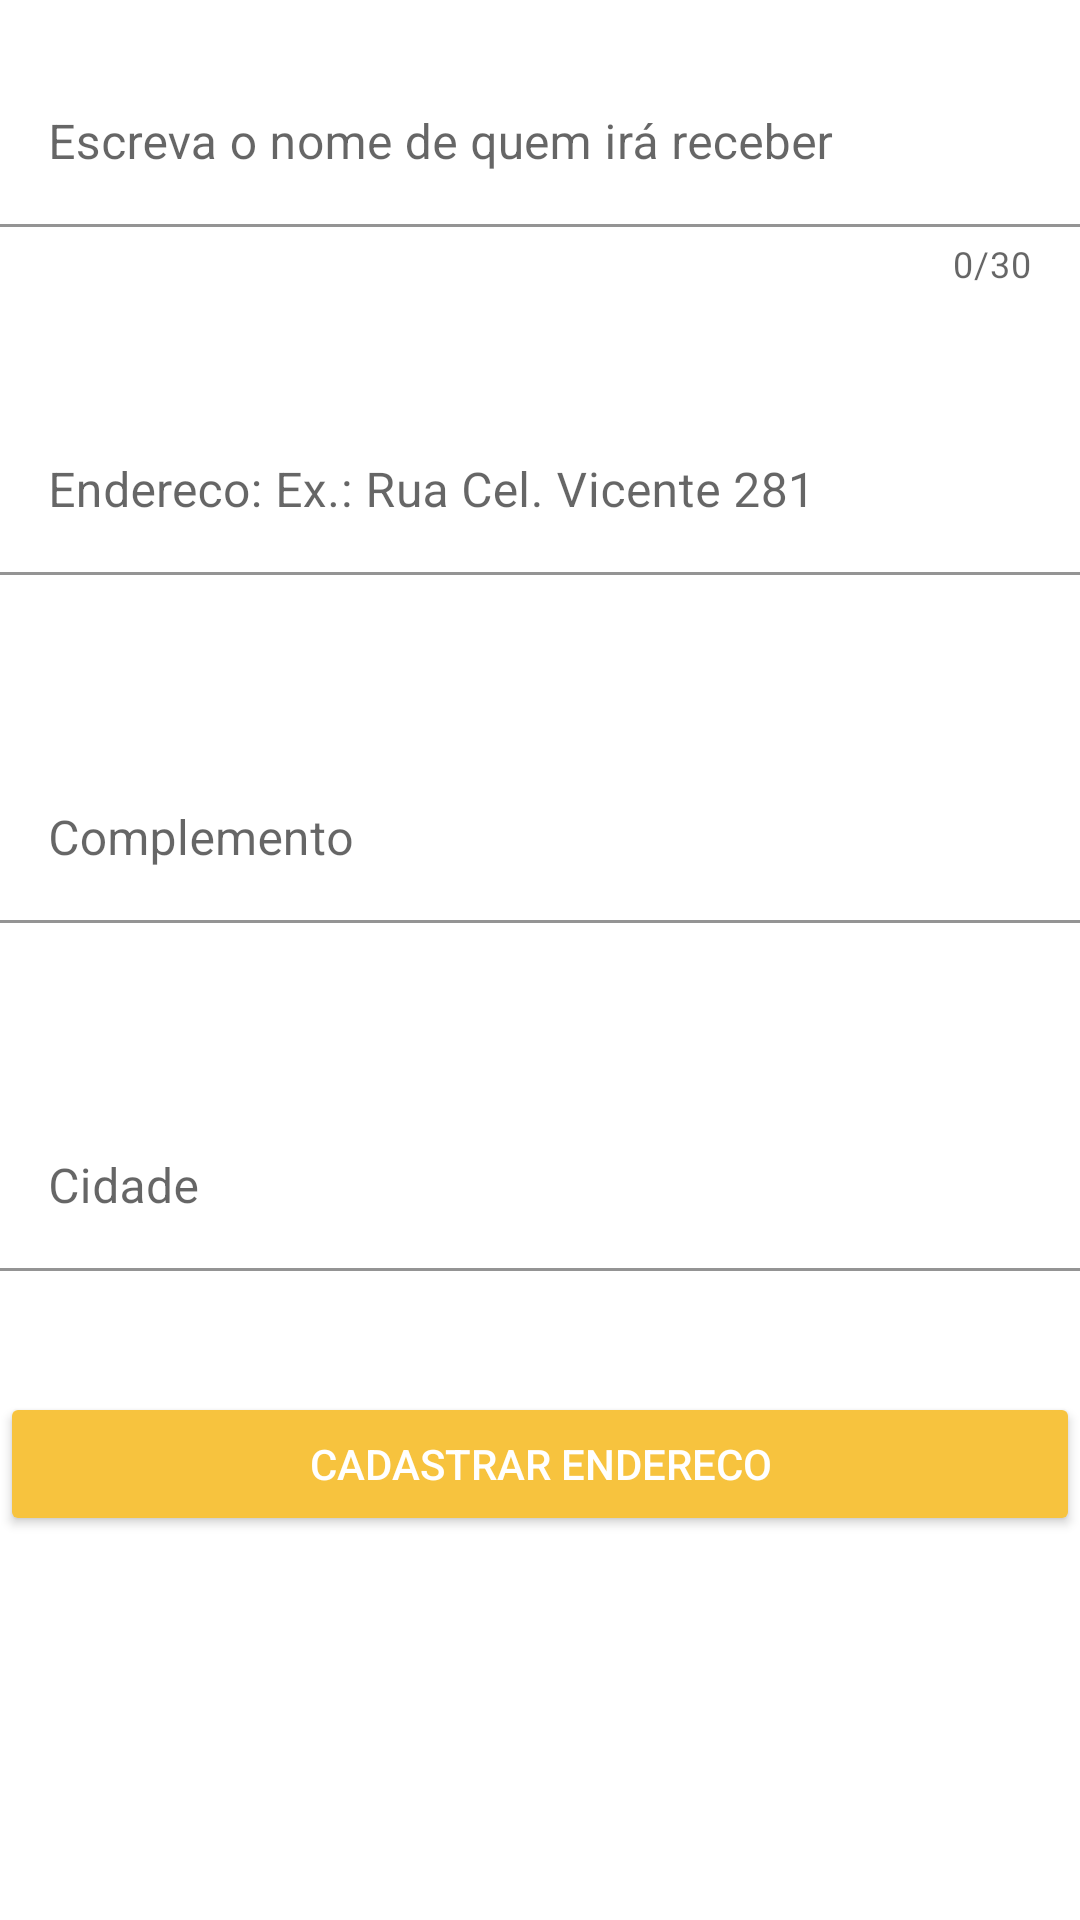

Layout XML and referenced resources for this Android screen:
<!-- AndroidManifest.xml: application theme Theme.AplicativoMaterialDesign2 -->
<!-- res/layout/fragment_endereco.xml -->
<?xml version="1.0" encoding="utf-8"?>
<ScrollView xmlns:android="http://schemas.android.com/apk/res/android"
    xmlns:app="http://schemas.android.com/apk/res-auto"
    xmlns:tools="http://schemas.android.com/tools"
    android:id="@+id/layoutEnderecoFragment"
    android:layout_width="match_parent"
    android:layout_height="match_parent"
    android:orientation="vertical">

    <LinearLayout
        android:layout_width="match_parent"
        android:layout_height="wrap_content"
        android:orientation="vertical">
    <com.google.android.material.textfield.TextInputLayout
        android:layout_width="match_parent"
        android:layout_height="wrap_content"
        android:id="@+id/layoutEndFragmentNome"
        app:counterEnabled="true"
        app:counterMaxLength="30"
        app:errorEnabled="true"
        android:layout_marginTop="20dp"
        android:layout_marginBottom="20dp"
        app:boxBackgroundColor="@null"
        >
        <com.google.android.material.textfield.TextInputEditText
            android:layout_width="match_parent"
            android:layout_height="wrap_content"
            android:id="@+id/txtEndFragmentNome"
            android:hint="Escreva o nome de quem irá receber"
            android:inputType="textPersonName" />
    </com.google.android.material.textfield.TextInputLayout>

    <com.google.android.material.textfield.TextInputLayout
        android:layout_width="match_parent"
        android:layout_height="wrap_content"
        android:id="@+id/layoutEndFragment_Endereco"
        android:layout_marginTop="20dp"
        android:layout_marginBottom="20dp"
        android:maxLength="6"
        app:errorEnabled="true"
        app:boxBackgroundColor="@null">

        <com.google.android.material.textfield.TextInputEditText
            android:layout_width="match_parent"
            android:layout_height="wrap_content"
            android:id="@+id/txtEndFragmentEndereco"
            android:hint="Endereco: Ex.: Rua Cel. Vicente 281"
            android:inputType="text" />
    </com.google.android.material.textfield.TextInputLayout>

    <com.google.android.material.textfield.TextInputLayout
        android:layout_width="match_parent"
        android:layout_height="wrap_content"
        android:id="@+id/layoutEndFragment_EnderecoLinha2"
        android:layout_marginTop="20dp"
        android:layout_marginBottom="20dp"
        android:maxLength="6"
        app:errorEnabled="true"
        app:boxBackgroundColor="@null">

        <com.google.android.material.textfield.TextInputEditText
            android:layout_width="match_parent"
            android:layout_height="wrap_content"
            android:id="@+id/txtEndFragmentEnderecoLinha2"
            android:hint="Complemento"
            android:inputType="text" />
    </com.google.android.material.textfield.TextInputLayout>

    <com.google.android.material.textfield.TextInputLayout
        android:layout_width="match_parent"
        android:layout_height="wrap_content"
        android:id="@+id/layoutEndFragmentCidade"
        android:layout_marginTop="20dp"
        android:layout_marginBottom="20dp"
        android:maxLength="6"
        app:errorEnabled="true"
        app:boxBackgroundColor="@null">

        <com.google.android.material.textfield.TextInputEditText
            android:layout_width="match_parent"
            android:layout_height="wrap_content"
            android:id="@+id/txtEndFragmentCidade"
            android:hint="Cidade"
            android:inputType="text" />
    </com.google.android.material.textfield.TextInputLayout>


    <Button
        android:id="@+id/btnEndFragmentCadastrar"
        android:layout_width="match_parent"
        android:layout_height="wrap_content"
        android:text="@string/cadastrar"
        style="@style/botao"/>
    </LinearLayout>
</ScrollView>
<!-- resources referenced by this layout -->
<resources>
  <string name="cadastrar">Cadastrar Endereco</string>
  <style name="botao" parent="Widget.AppCompat.Button.Colored" />
  <style name="Theme.AplicativoMaterialDesign2" parent="Theme.MaterialComponents.DayNight.DarkActionBar">
          
          <item name="colorPrimary">@color/green</item>
          <item name="colorPrimaryVariant">@color/green_700</item>
          <item name="colorOnPrimary">@color/white</item>
          
          <item name="colorSecondary">@color/yellow</item>
          <item name="colorSecondaryVariant">@color/yellow_700</item>
          <item name="colorOnSecondary">@color/black</item>
          
          <item name="android:statusBarColor" tools:targetApi="l">?attr/colorPrimaryVariant</item>
          
      </style>
  <color name="green">#36BF71</color>
  <color name="green_700">#1D7844</color>
  <color name="white">#FFFFFFFF</color>
  <color name="yellow">#F7C33E</color>
  <color name="yellow_700">#BA9026</color>
  <color name="black">#FF000000</color>
</resources>
